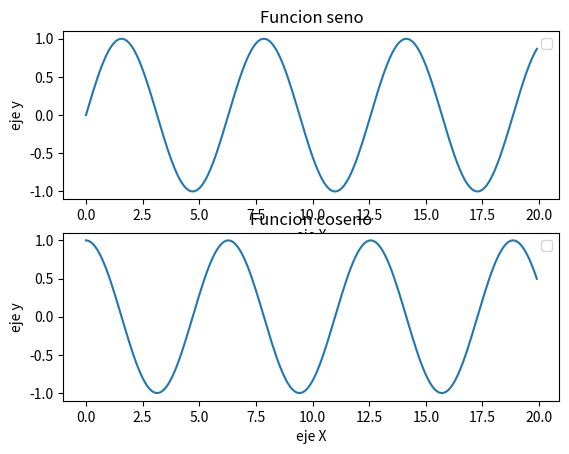

Reproduce this figure in Python.
#importación de modulos
import math 
import numpy as np
from matplotlib import pyplot as plt

#generaciion de arreglos
x = np.array(range(200))*0.1
y = np.zeros(len(x))
for i in range(len(x)):
    y[i] = math.sin(x[i])

# Generamos un segundo conjunto de datos para el gráfico
x_2 = np.array(range(200))*0.1
y_2 = np.zeros(len(x_2))
for j in range(len(x_2)):
    y_2[j] = math.cos(x_2[j])

#creacion de graficos

plt.subplot(211)
plt.xlabel("eje X")
plt.ylabel("eje y") 
plt.legend(['Seno'])
plt.title("Funcion seno") 
plt.plot(x,y)

plt.subplot(212)
plt.xlabel("eje X")
plt.ylabel("eje y") 
plt.legend(['Coseno'])
plt.title("Funcion coseno") 
plt.plot(x_2,y_2)


plt.show()

